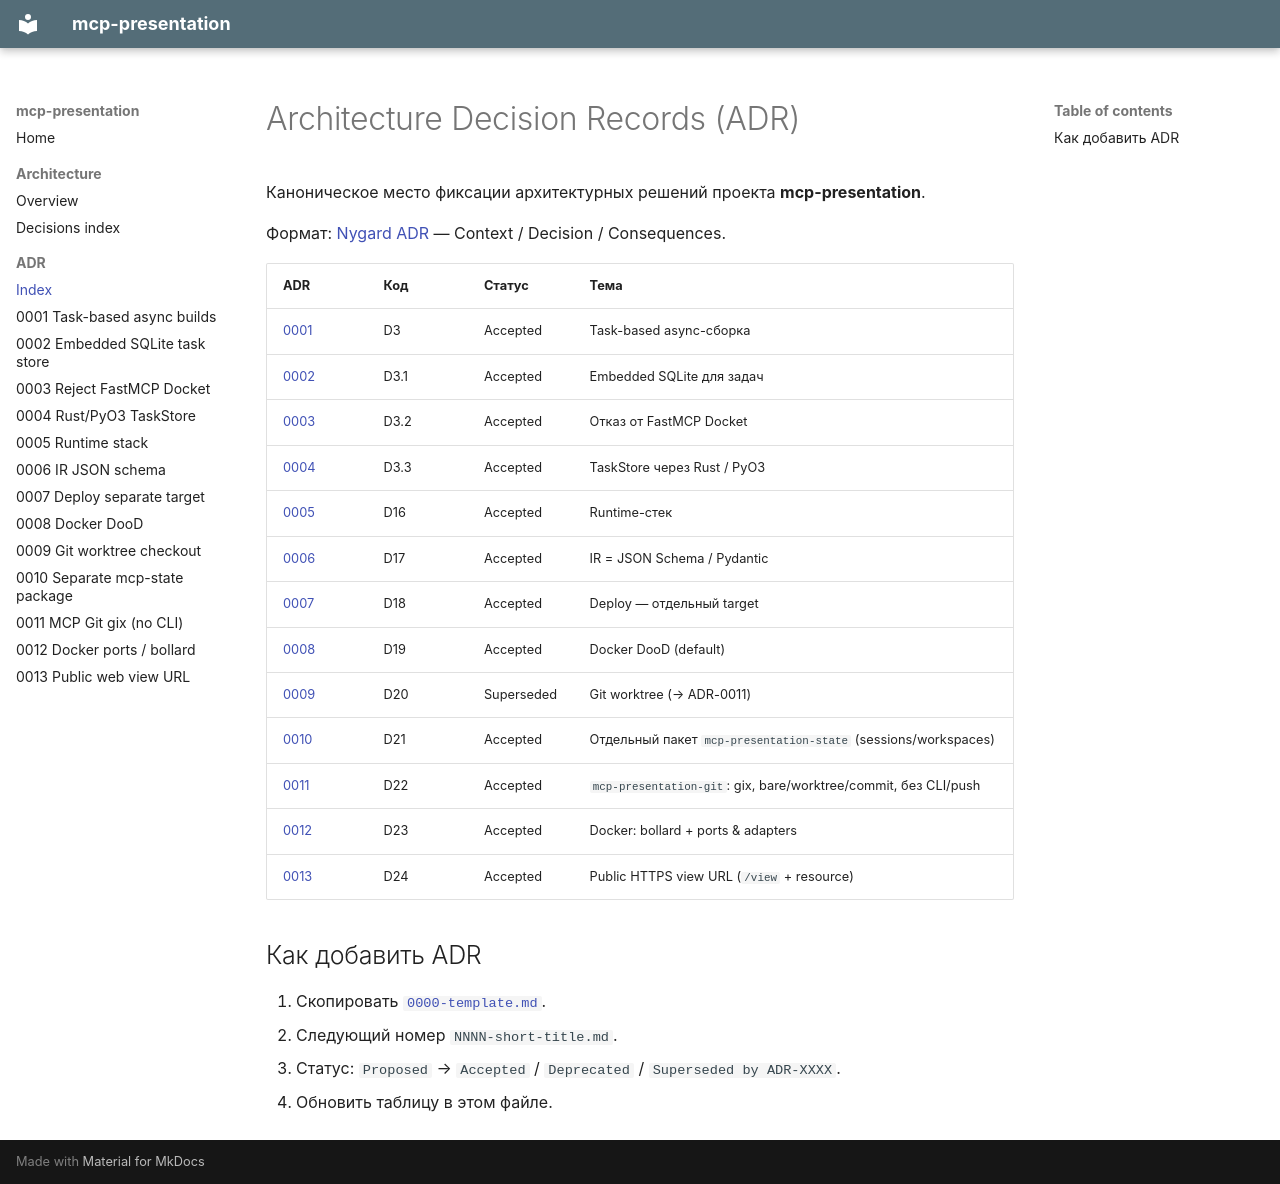

repository: hewimetall/mcp-presentation · page: adr/index.html · generator: mkdocs

# Architecture Decision Records (ADR)

Каноническое место фиксации архитектурных решений проекта **mcp-presentation**.

Формат: [Nygard ADR](https://cognitect.com/blog/2011/11/15/documenting-architecture-decisions) — Context / Decision / Consequences.

| ADR | Код | Статус | Тема |
|-----|-----|--------|------|
| [0001](0001-task-based-async-builds.md) | D3 | Accepted | Task-based async-сборка |
| [0002](0002-embedded-sqlite-task-store.md) | D3.1 | Accepted | Embedded SQLite для задач |
| [0003](0003-reject-fastmcp-docket.md) | D3.2 | Accepted | Отказ от FastMCP Docket |
| [0004](0004-rust-pyo3-taskstore.md) | D3.3 | Accepted | TaskStore через Rust / PyO3 |
| [0005](0005-runtime-stack.md) | D16 | Accepted | Runtime-стек |
| [0006](0006-ir-json-schema.md) | D17 | Accepted | IR = JSON Schema / Pydantic |
| [0007](0007-deploy-separate-target.md) | D18 | Accepted | Deploy — отдельный target |
| [0008](0008-docker-dood.md) | D19 | Accepted | Docker DooD (default) |
| [0009](0009-git-worktree-checkout.md) | D20 | Superseded | Git worktree (→ ADR-0011) |
| [0010](0010-separate-mcp-state-package.md) | D21 | Accepted | Отдельный пакет `mcp-presentation-state` (sessions/workspaces) |
| [0011](0011-mcp-git-gix-no-cli.md) | D22 | Accepted | `mcp-presentation-git`: gix, bare/worktree/commit, без CLI/push |
| [0012](0012-docker-ports-adapters-bollard.md) | D23 | Accepted | Docker: bollard + ports & adapters |
| [0013](0013-public-web-view-url.md) | D24 | Accepted | Public HTTPS view URL (`/view` + resource) |

## Как добавить ADR

1. Скопировать [`0000-template.md`](0000-template.md).
2. Следующий номер `NNNN-short-title.md`.
3. Статус: `Proposed` → `Accepted` / `Deprecated` / `Superseded by ADR-XXXX`.
4. Обновить таблицу в этом файле.
